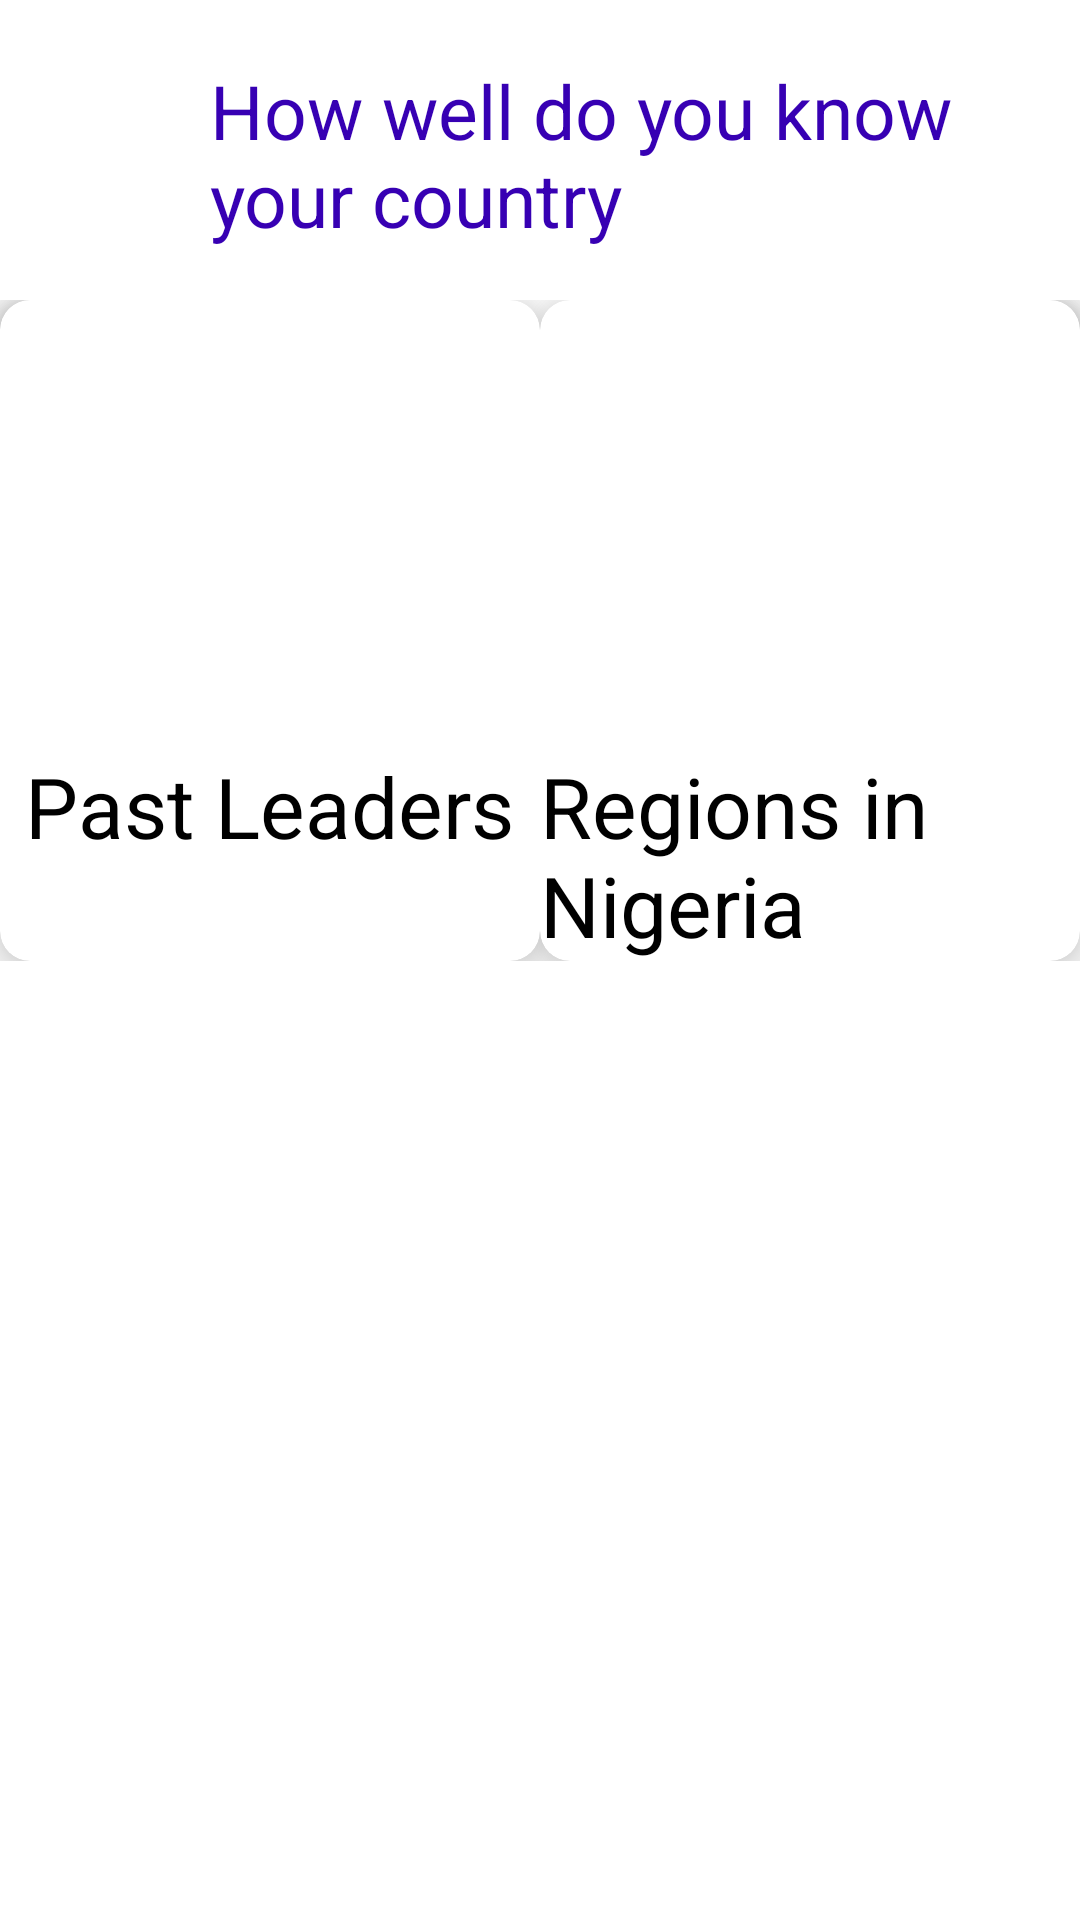

Layout XML and referenced resources for this Android screen:
<!-- AndroidManifest.xml: application theme Theme.Mmehs -->
<!-- res/layout/activity_mainmenu.xml -->
<?xml version="1.0" encoding="utf-8"?>
<RelativeLayout xmlns:android="http://schemas.android.com/apk/res/android"
    xmlns:app="http://schemas.android.com/apk/res-auto"
    xmlns:tools="http://schemas.android.com/tools"
    android:layout_width="match_parent"
    android:layout_height="match_parent"
    tools:context=".Mainmenu"
    xmlns:nxmlns="http://schemas.android.com/apk/res/android">

<TextView
    android:layout_width="wrap_content"
    android:layout_height="wrap_content"
    android:text="How well do you know your country"
     android:textSize="25sp"
     android:layout_marginTop="20dp"
    android:layout_marginLeft="70dp"
    android:textColor="@color/purple_700"


    />
    <GridLayout
        android:layout_width="match_parent"
        android:layout_height="wrap_content"
        android:layout_marginTop="100dp"
        android:rowCount="3"
        android:columnCount="2"
        >
        <androidx.cardview.widget.CardView
            android:layout_width="160dp"
            android:layout_height="160dp"
            android:padding="10dp"
            android:layout_row="0"
            android:layout_column="0"
            android:layout_rowWeight="1"
            android:layout_columnWeight="1"
            app:cardBackgroundColor="@android:color/white"
            app:cardElevation="10dp"
            app:cardCornerRadius="10dp"
            >
            <LinearLayout
                android:layout_width="match_parent"
                android:layout_height="wrap_content"
                android:orientation="vertical"
                >
                <ImageView
                    android:layout_width="150dp"
                    android:layout_height="150dp"
                    android:src="@drawable/camera"
                    android:layout_gravity="center"
                    />
                <TextView
                    android:layout_width="wrap_content"
                    android:layout_height="wrap_content"
                    android:textColor="@color/black"
                    >

                </TextView>

            </LinearLayout>
        </androidx.cardview.widget.CardView>
    </GridLayout>



    <GridLayout
        android:layout_width="match_parent"
        android:layout_height="wrap_content"
        android:layout_marginTop="100dp"
        android:rowCount="3"
        android:columnCount="2"
        >
        <androidx.cardview.widget.CardView
            android:layout_width="160dp"
            android:layout_height="wrap_content"
            android:padding="10dp"
            android:layout_row="0"
            android:layout_column="0"
            android:layout_rowWeight="1"
            android:layout_columnWeight="1"
            app:cardBackgroundColor="@android:color/white"
            app:cardElevation="10dp"
            app:cardCornerRadius="10dp"
            >
            <LinearLayout
                android:layout_width="match_parent"
                android:layout_height="wrap_content"
                android:orientation="vertical"
                >
                <ImageView
                    android:layout_width="150dp"
                    android:layout_height="150dp"
                    android:src="@drawable/camera"
                    android:layout_gravity="center"
                    />
                <TextView
                    android:layout_width="wrap_content"
                    android:layout_height="wrap_content"
                    android:text="Past Leaders"
                    android:textSize="28dp"
                    android:textColor="@color/black"
                    android:layout_gravity="center"

                    >

                </TextView>

            </LinearLayout>
        </androidx.cardview.widget.CardView>

        <androidx.cardview.widget.CardView
            android:layout_width="160dp"
            android:layout_height="wrap_content"
            android:padding="10dp"
            android:layout_row="0"
            android:layout_column="1"
            android:layout_rowWeight="1"
            android:layout_columnWeight="1"
            app:cardBackgroundColor="@android:color/white"
            app:cardElevation="10dp"
            app:cardCornerRadius="10dp"
            >
            <LinearLayout
                android:layout_width="match_parent"
                android:layout_height="wrap_content"
                android:orientation="vertical"
                >
                <ImageView
                    android:layout_width="150dp"
                    android:layout_height="150dp"
                    android:src="@drawable/camera"
                    android:layout_gravity="center"
                    />
                <TextView
                    android:layout_width="wrap_content"
                    android:layout_height="wrap_content"
                    android:text="Regions in Nigeria"
                    android:textSize="28dp"
                    android:textColor="@color/black"
                    android:layout_gravity="center"

                    >

                </TextView>

            </LinearLayout>
        </androidx.cardview.widget.CardView>


    </GridLayout>



</RelativeLayout>
<!-- resources referenced by this layout -->
<resources>
  <style name="Theme.Mmehs" parent="Theme.MaterialComponents.DayNight.DarkActionBar">
          
          <item name="colorPrimary">@color/purple_500</item>
          <item name="colorPrimaryVariant">@color/purple_700</item>
          <item name="colorOnPrimary">@color/white</item>
          
          <item name="colorSecondary">@color/teal_200</item>
          <item name="colorSecondaryVariant">@color/teal_700</item>
          <item name="colorOnSecondary">@color/black</item>
          
          <item name="android:statusBarColor" tools:targetApi="l">?attr/colorPrimaryVariant</item>
          
      </style>
  <!-- not gathered from this repository: default colours our renderer supplied (Android Studio template values) -->
  <color name="purple_500">#FF6200EE</color>
  <color name="purple_700">#FF3700B3</color>
  <color name="teal_200">#FF03DAC5</color>
  <color name="teal_700">#FF018786</color>
  <color name="black">#FF000000</color>
  <color name="white">#FFFFFFFF</color>
</resources>
